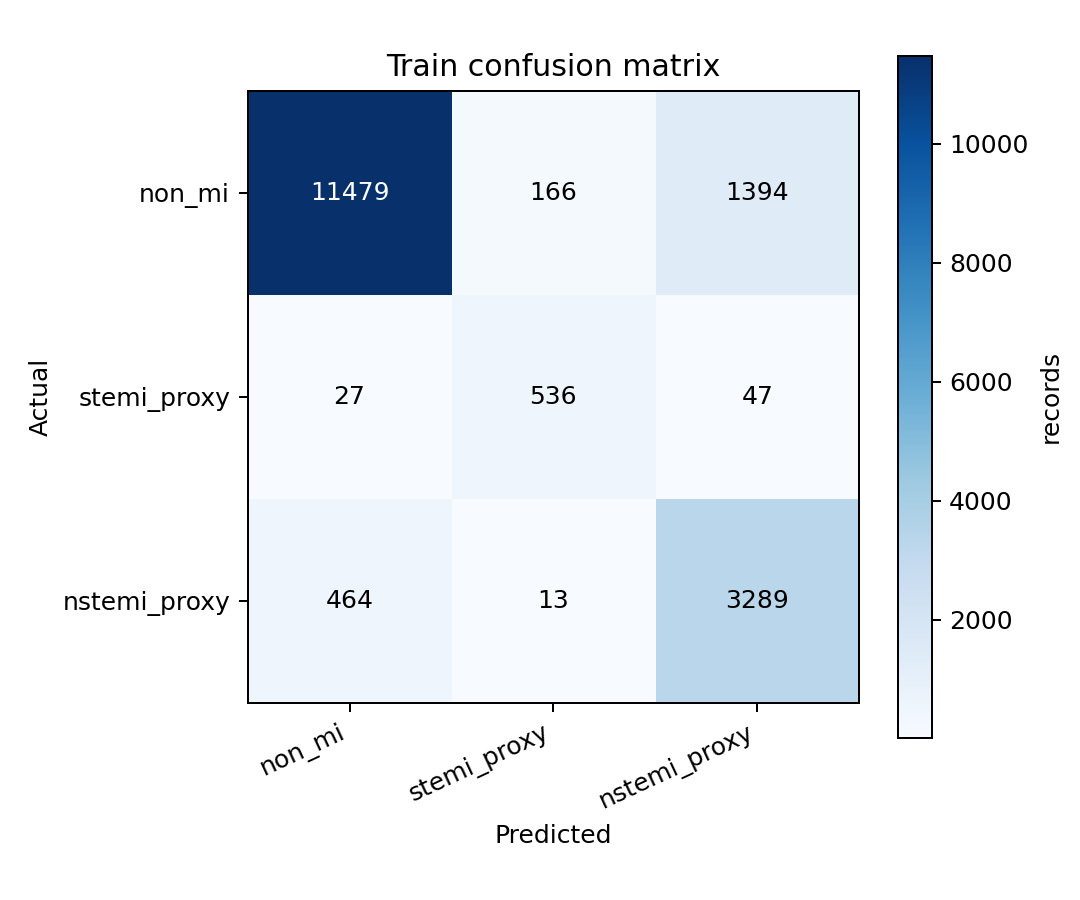

Values plotted in this chart, from the file beside it:
actual\predicted, non_mi, stemi_proxy, nstemi_proxy
non_mi, 11479, 166, 1394
stemi_proxy, 27, 536, 47
nstemi_proxy, 464, 13, 3289
